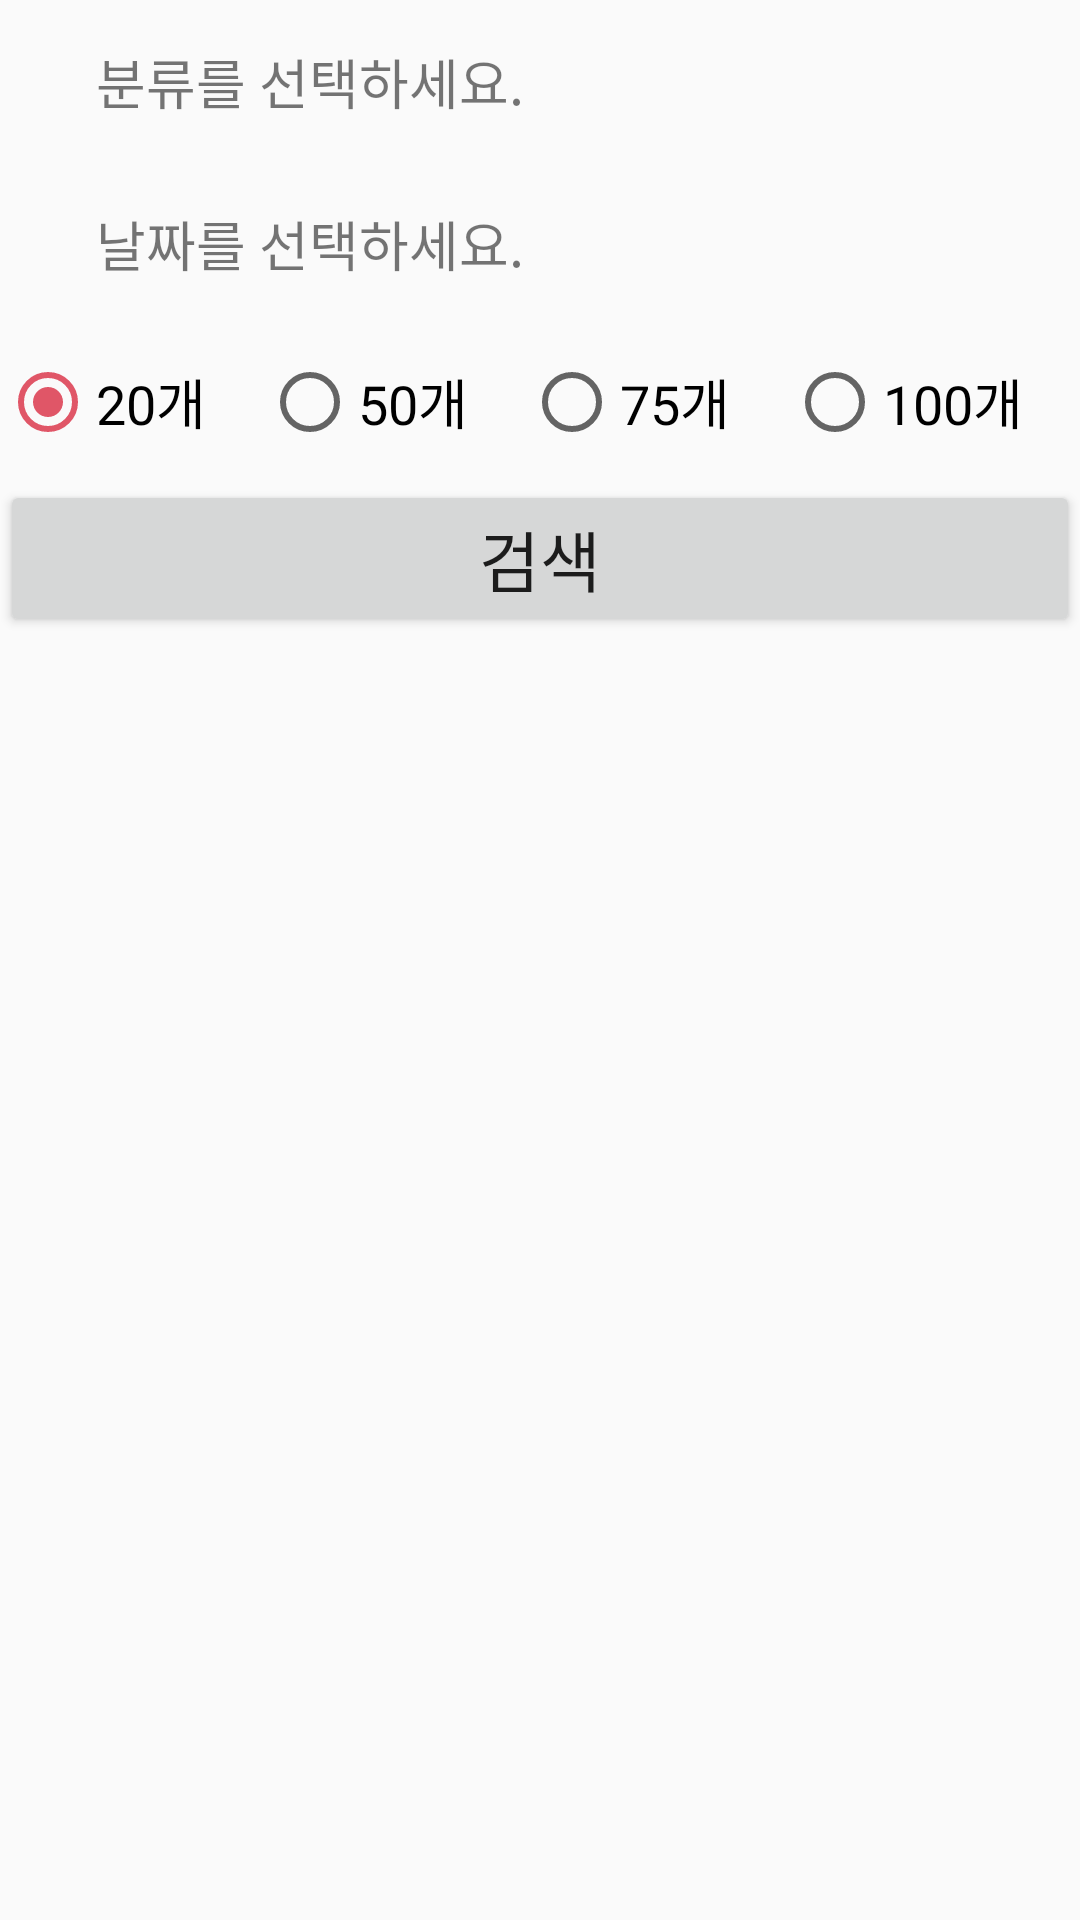

The Android layout XML behind this screen, and the referenced resources:
<!-- AndroidManifest.xml: application theme AppTheme -->
<!-- res/layout/fragment_search.xml -->
<?xml version="1.0" encoding="utf-8"?>
<LinearLayout xmlns:android="http://schemas.android.com/apk/res/android"
    xmlns:app="http://schemas.android.com/apk/res-auto"
    android:layout_width="match_parent"
    android:layout_height="match_parent"
    android:orientation="vertical">

    <androidx.constraintlayout.widget.ConstraintLayout
        android:id="@+id/layout_type"
        android:layout_width="match_parent"
        android:layout_height="46dp"
        android:layout_marginStart="16dp"
        android:layout_marginTop="4dp"
        android:layout_marginEnd="8dp"
        android:layout_marginBottom="4dp"
        android:background="@drawable/bg_border_rounded"
        app:layout_constraintBottom_toBottomOf="parent"
        app:layout_constraintEnd_toEndOf="parent"
        app:layout_constraintStart_toEndOf="@+id/text_type"
        app:layout_constraintTop_toTopOf="parent"
        app:layout_constraintVertical_bias="0.498">
        <TextView
            android:id="@+id/text_type"
            android:layout_width="0dp"
            android:layout_height="wrap_content"
            android:layout_marginStart="16dp"
            android:layout_marginTop="8dp"
            android:layout_marginEnd="8dp"
            android:layout_marginBottom="8dp"
            android:text='분류를 선택하세요.'
            android:textSize="18sp"
            app:layout_constraintBottom_toBottomOf="parent"
            app:layout_constraintEnd_toStartOf="@+id/img_type_Deco"
            app:layout_constraintStart_toStartOf="parent"
            app:layout_constraintTop_toTopOf="parent" />
        <ImageView
            android:id="@+id/img_type_Deco"
            android:layout_width="wrap_content"
            android:layout_height="wrap_content"
            android:layout_marginEnd="8dp"
            app:layout_constraintBottom_toBottomOf="parent"
            app:layout_constraintEnd_toEndOf="parent"
            app:layout_constraintTop_toTopOf="parent"
            app:srcCompat="@drawable/ic_sort_down" />
    </androidx.constraintlayout.widget.ConstraintLayout>

    <androidx.constraintlayout.widget.ConstraintLayout
        android:id="@+id/layout_date"
        android:layout_width="match_parent"
        android:layout_height="46dp"
        android:layout_marginStart="16dp"
        android:layout_marginTop="4dp"
        android:layout_marginEnd="8dp"
        android:layout_marginBottom="4dp"
        android:background="@drawable/bg_border_rounded"
        app:layout_constraintBottom_toBottomOf="parent"
        app:layout_constraintEnd_toEndOf="parent"
        app:layout_constraintStart_toEndOf="@+id/img_date_deco"
        app:layout_constraintTop_toTopOf="parent"
        app:layout_constraintVertical_bias="0.498">
        <TextView
            android:id="@+id/txt_gongpan"
            android:layout_width="0dp"
            android:layout_height="wrap_content"
            android:layout_marginStart="16dp"
            android:layout_marginTop="8dp"
            android:layout_marginEnd="8dp"
            android:layout_marginBottom="8dp"
            android:text='날짜를 선택하세요.'
            android:textSize="18sp"
            app:layout_constraintBottom_toBottomOf="parent"
            app:layout_constraintEnd_toStartOf="@+id/img_date_deco"
            app:layout_constraintStart_toStartOf="parent"
            app:layout_constraintTop_toTopOf="parent" />
        <ImageView
            android:id="@+id/img_date_deco"
            android:layout_width="wrap_content"
            android:layout_height="wrap_content"
            android:layout_marginEnd="8dp"
            app:layout_constraintBottom_toBottomOf="parent"
            app:layout_constraintEnd_toEndOf="parent"
            app:layout_constraintTop_toTopOf="parent"
            app:srcCompat="@drawable/ic_sort_down" />
    </androidx.constraintlayout.widget.ConstraintLayout>

    <RadioGroup
        android:id="@+id/radio_layout"
        android:layout_width="match_parent"
        android:layout_height="wrap_content"
        android:layout_marginTop="10dp"
        android:checkedButton="@id/radioButton"
        android:orientation="horizontal">
        <RadioButton
            android:id="@+id/radioButton"
            android:layout_width="wrap_content"
            android:layout_height="wrap_content"
            android:layout_weight="1"
            android:tag="20"
            android:text="20개"
            android:textSize="18sp" />
        <RadioButton
            android:id="@+id/radioButton2"
            android:layout_width="wrap_content"
            android:layout_height="wrap_content"
            android:layout_weight="1"
            android:tag="50"
            android:text="50개"
            android:textSize="18sp" />
        <RadioButton
            android:id="@+id/radioButton3"
            android:layout_width="wrap_content"
            android:layout_height="wrap_content"
            android:layout_weight="1"
            android:tag="75"
            android:text="75개"
            android:textSize="18sp" />
        <RadioButton
            android:id="@+id/radioButton4"
            android:layout_width="wrap_content"
            android:layout_height="wrap_content"
            android:layout_weight="1"
            android:tag="100"
            android:text="100개"
            android:textSize="18sp" />
    </RadioGroup>

    <Button
        android:id="@+id/btn_search"
        android:layout_width="match_parent"
        android:layout_height="wrap_content"
        android:layout_marginTop="10dp"
        android:text="검색"
        android:textAppearance="@style/TextAppearance.AppCompat.Large" />
    <androidx.recyclerview.widget.RecyclerView
        android:id="@+id/list_search"
        android:layout_width="match_parent"
        android:layout_height="0dp"
        android:layout_margin="8dp"
        android:layout_marginTop="10dp"
        android:layout_weight="1">
    </androidx.recyclerview.widget.RecyclerView>
</LinearLayout>
<!-- resources referenced by this layout -->
<resources>
  <style name="AppTheme" parent="Theme.AppCompat.Light.DarkActionBar">
          
          <item name="colorPrimary">@color/colorPrimary</item>
          <item name="colorPrimaryDark">@color/colorPrimaryDark</item>
          <item name="colorAccent">@color/colorAccent</item>
      </style>
  <color name="colorPrimary">#33482D</color>
  <color name="colorPrimaryDark">#394336</color>
  <color name="colorAccent">#e05667</color>
</resources>
